2-way image classification set "IDID_cropped_224" from GitHub (alema416/HI4Lines_Insp); label vocabulary: broken, healthy.

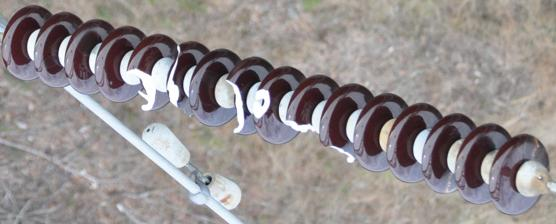
Label: broken

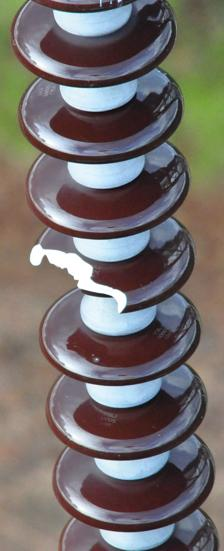
Label: broken

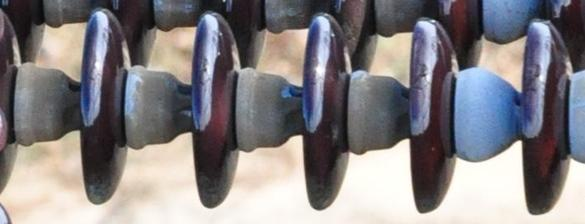
Label: healthy

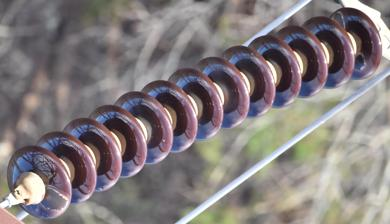
Label: healthy

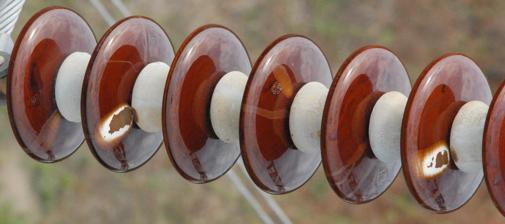
Label: healthy

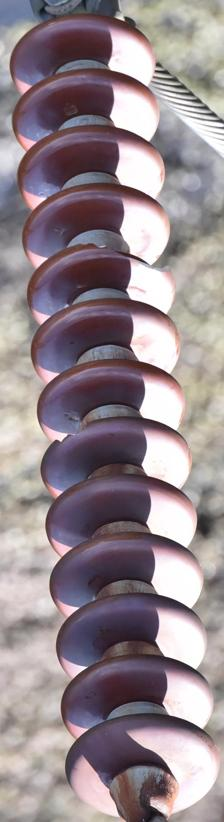
Label: broken
